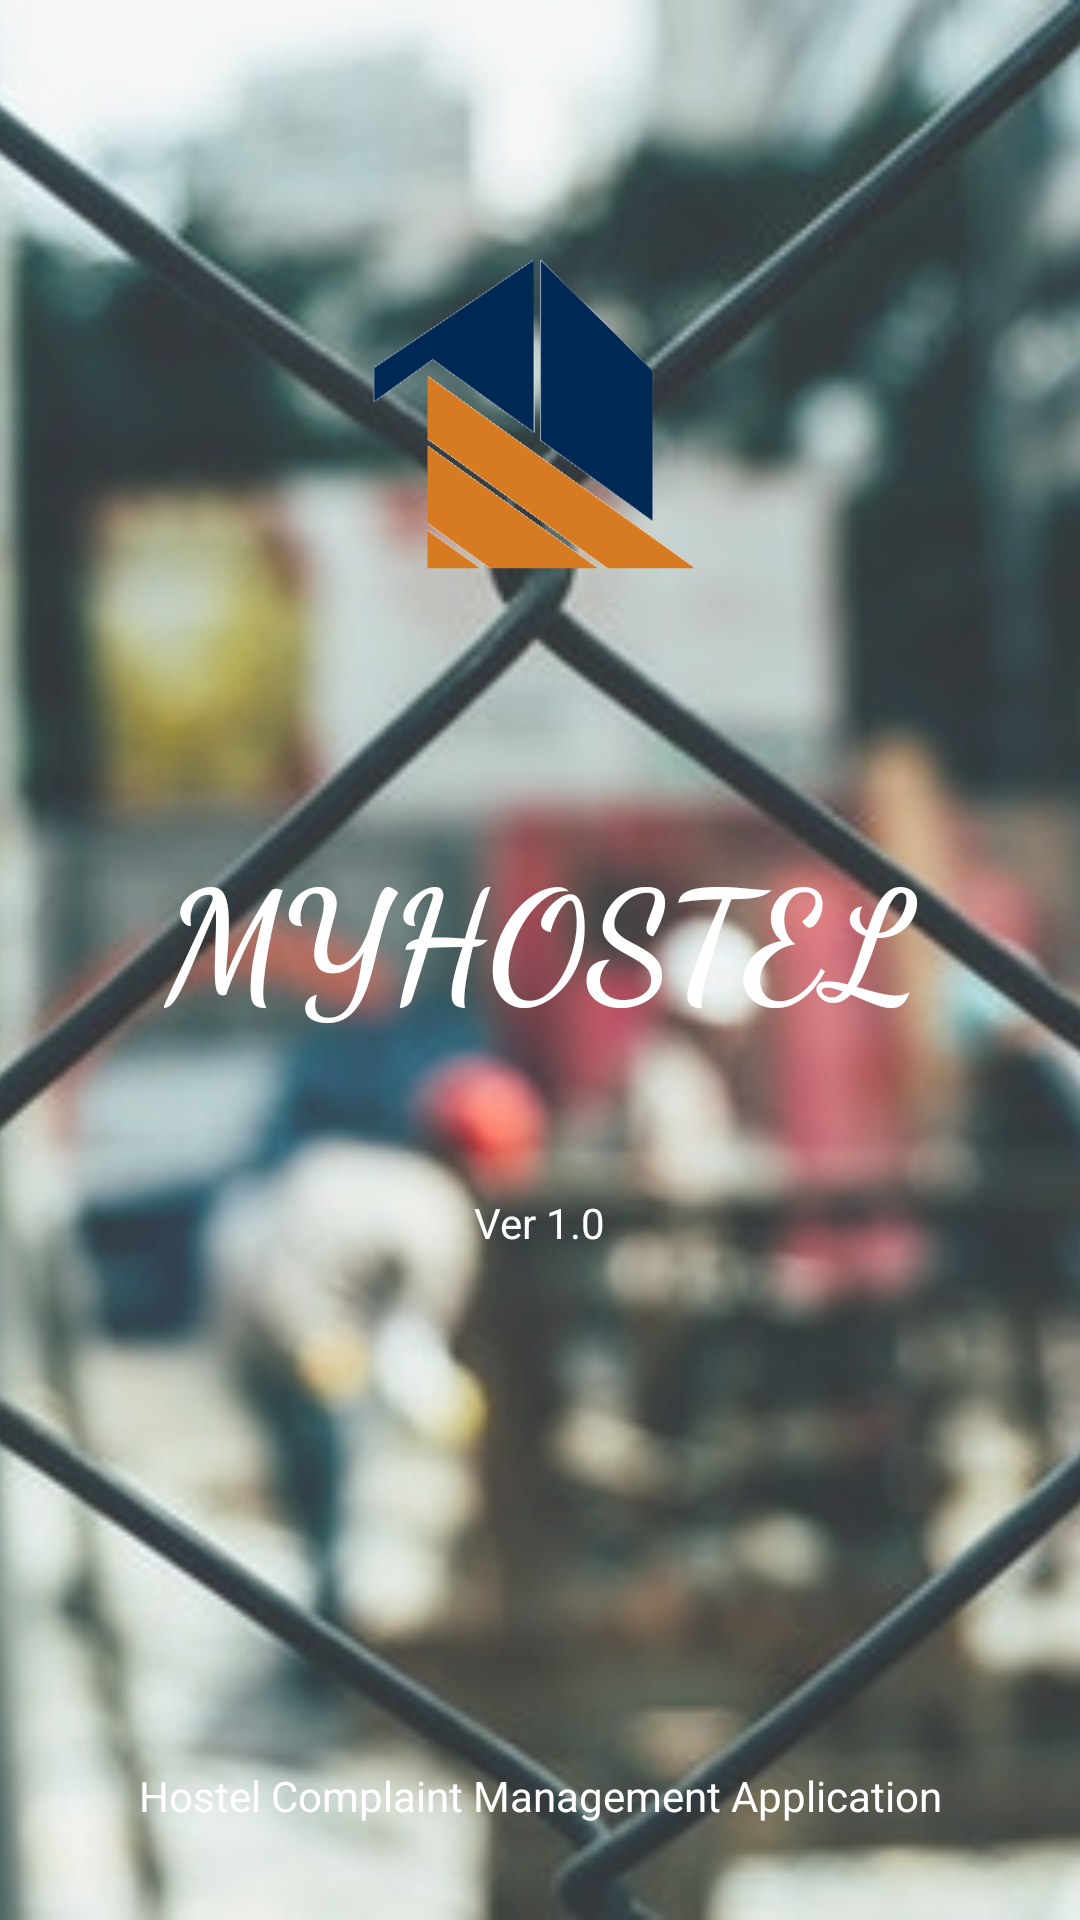

Write the Android layout XML for this screen, with the resource values it uses.
<!-- AndroidManifest.xml: activity theme AppTheme.NoActionBar -->
<!-- res/layout/activity_splash.xml -->
<?xml version="1.0" encoding="utf-8"?>
<android.support.constraint.ConstraintLayout xmlns:android="http://schemas.android.com/apk/res/android"
    xmlns:app="http://schemas.android.com/apk/res-auto"
    xmlns:tools="http://schemas.android.com/tools"
    android:layout_width="match_parent"
    android:layout_height="match_parent"
    tools:context="com.example.rishi.hostel.SplashActivity">

    <ImageView
        android:id="@+id/backgroundId"
        android:layout_width="match_parent"
        android:layout_height="match_parent"
        android:background="#c8e6c9"
        app:srcCompat="@drawable/image2"
        tools:layout_editor_absoluteX="0dp"
        tools:layout_editor_absoluteY="57dp"
        android:scaleType="centerCrop"
        android:alpha="0.8"/>

    <ImageView
        android:id="@+id/imageView3"
        android:layout_width="150dp"
        android:layout_height="150dp"
        app:srcCompat="@drawable/logo2"
        app:layout_constraintTop_toTopOf="parent"
        android:layout_marginTop="30dp"
        android:layout_marginBottom="8dp"
        app:layout_constraintVertical_bias="0.6"
        app:layout_constraintStart_toStartOf="parent"
        android:layout_marginStart="8dp"
        app:layout_constraintEnd_toEndOf="parent"
        android:layout_marginEnd="8dp"
        app:layout_constraintBottom_toTopOf="@+id/textView5" />

    <TextView
        android:id="@+id/textView5"
        android:layout_width="wrap_content"
        android:layout_height="wrap_content"
        android:layout_marginBottom="12dp"
        android:layout_marginEnd="8dp"
        android:layout_marginStart="8dp"
        android:fontFamily="cursive"
        android:text="MYHOSTEL"
        android:textColor="#ffff"
        android:textSize="50sp"
        android:textStyle="bold"
        app:layout_constraintBottom_toTopOf="@+id/textView3"
        app:layout_constraintEnd_toEndOf="parent"
        app:layout_constraintHorizontal_bias="0.504"
        app:layout_constraintStart_toStartOf="parent"
        android:layout_marginTop="9dp"
        app:layout_constraintTop_toBottomOf="@+id/imageView3" />

    <TextView
        android:id="@+id/textView3"
        android:layout_width="wrap_content"
        android:layout_height="wrap_content"
        android:layout_marginBottom="172dp"
        android:layout_marginEnd="8dp"
        android:layout_marginStart="8dp"
        android:text="Ver 1.0"
        android:textColor="#ffff"
        app:layout_constraintBottom_toTopOf="@+id/textView4"
        app:layout_constraintEnd_toEndOf="parent"
        app:layout_constraintStart_toStartOf="parent" />

    <TextView
        android:id="@+id/textView4"
        android:layout_width="wrap_content"
        android:layout_height="wrap_content"
        android:layout_marginBottom="32dp"
        android:layout_marginEnd="8dp"
        android:layout_marginStart="8dp"
        android:text="Hostel Complaint Management Application"
        android:textColor="#ffff"
        app:layout_constraintBottom_toBottomOf="@+id/backgroundId"
        app:layout_constraintEnd_toEndOf="parent"
        app:layout_constraintStart_toStartOf="parent" />


</android.support.constraint.ConstraintLayout>
<!-- resources referenced by this layout -->
<resources>
  <!-- drawable image2: jpeg bitmap (drawable, 52424 bytes) -->
  <!-- drawable logo2: png bitmap (drawable, 26800 bytes) -->
  <style name="AppTheme.NoActionBar">
          <item name="windowActionBar">false</item>
          <item name="windowNoTitle">true</item>
      </style>
</resources>
